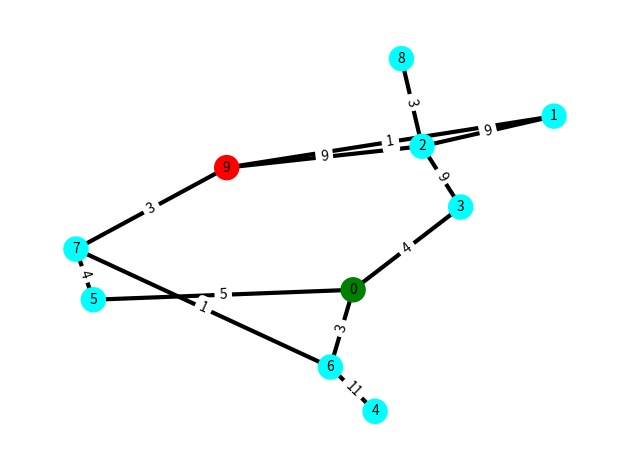
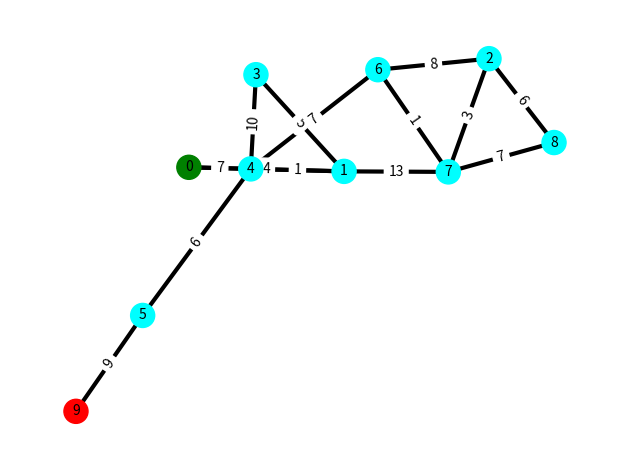
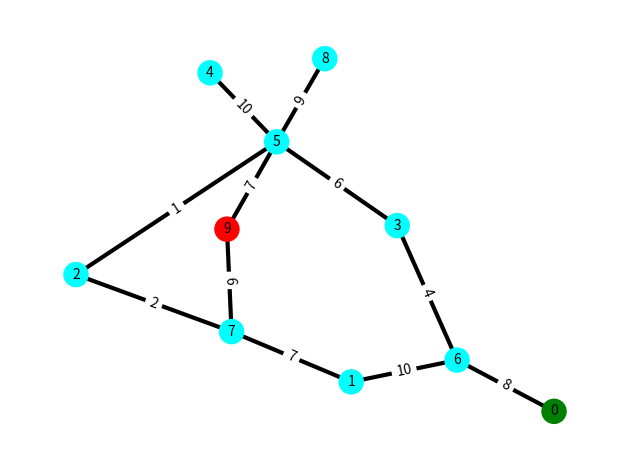
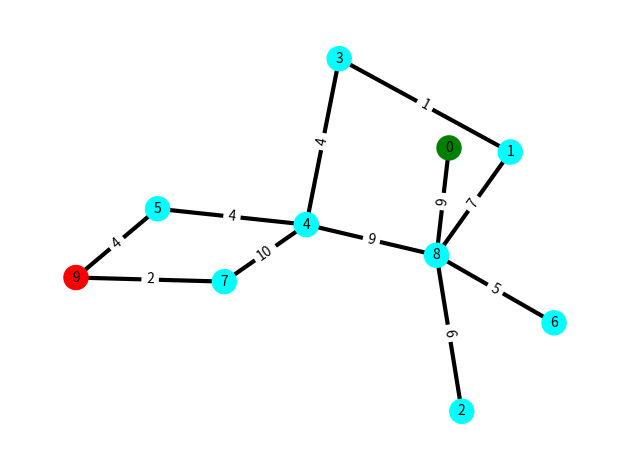
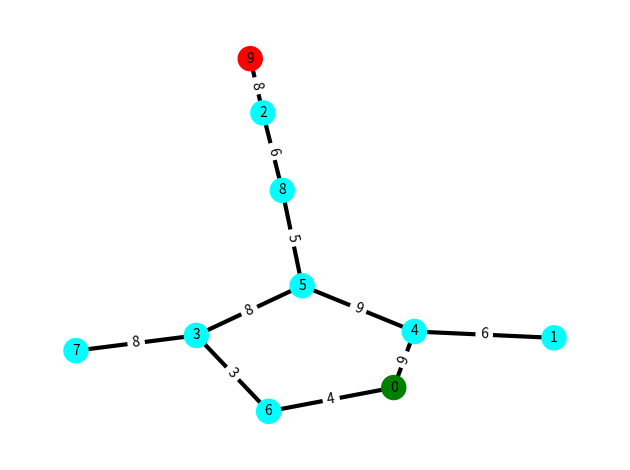
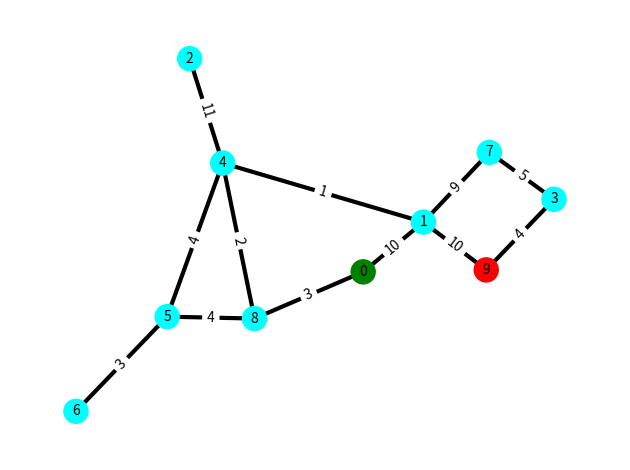
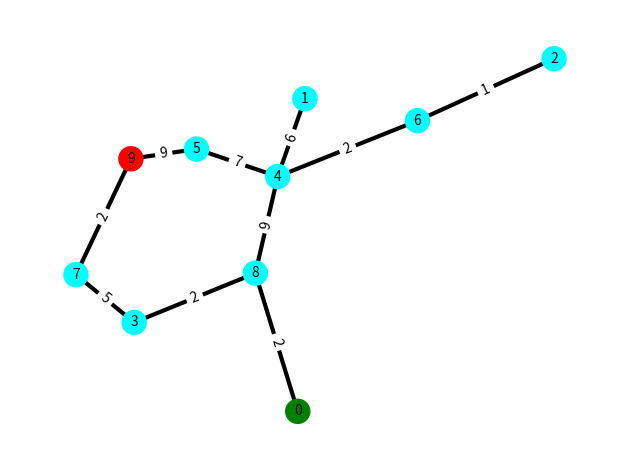
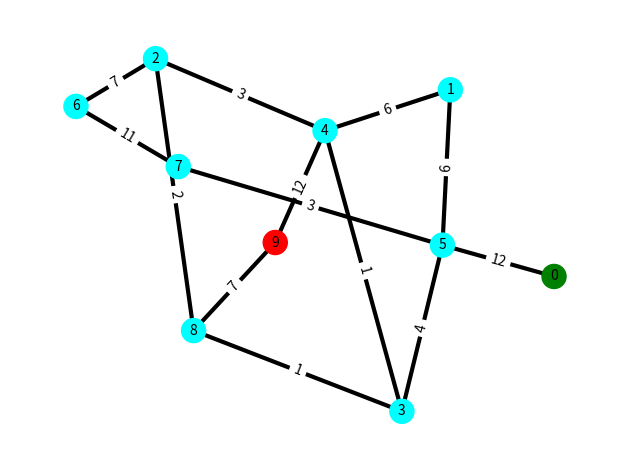
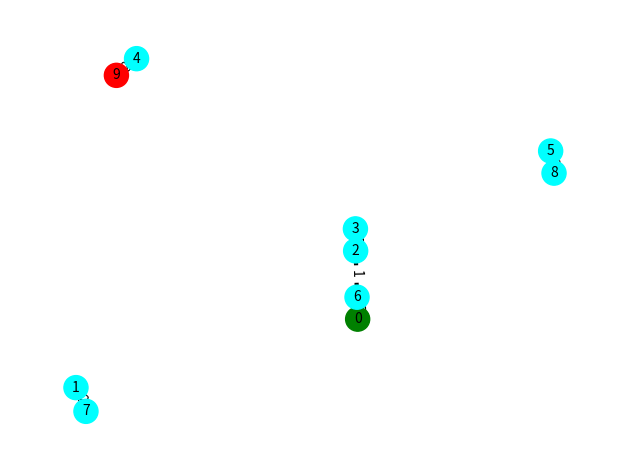

Here is the Python script that generated these plots, in order:
#AIMA_91_best_first_search.py

"""
best first search
very close to the pseudo-code in AIMA on page 91
"""


from abc import ABC, abstractmethod, abstractproperty
from dataclasses import dataclass
import numpy as np
import matplotlib.pyplot as plt
import networkx as nx



class PriorityQueue:
    """
    priority queue implemented with a binary heap.
    Accepts an evaluation function f to compare the nodes
    """
    def __init__(self, f=None):
        self._nodes = []
        self.f = f if callable(f) else lambda x: x

    def __len__(self):
        return len(self._nodes)
    
    def is_empty(self):
        return len(self._nodes) == 0

    def add(self, item):
        # alias for convenience
        nodes = self._nodes
        
        # append to the end
        nodes.append(item)
        
        # bubble up
        c = len(nodes) - 1
        while c:
            p = (c - (1 if c%2 else 2)) // 2
            if self.f(nodes[c]) < self.f(nodes[p]):
                nodes[c], nodes[p] = nodes[p], nodes[c]
                c = p
            else: break
    
    def top(self):
        """returns the top element but does not remove it, unlike pop()"""
        return self._nodes[0]
    
    def pop(self):
        # alias for convenience
        nodes = self._nodes
        
        # swap
        nodes[0], nodes[-1] = nodes[-1], nodes[0]
        
        # pop
        item = nodes.pop()
        
        # bubble down
        p = 0
        while True:
            # determine the indeces
            l = (2*p + 1) if (2*p + 1) < len(nodes) else None
            r = (2*p + 2) if (2*p + 2) < len(nodes) else None
            c = r if (l and r) and (nodes[r] < nodes[l]) else l
            
            # swap if necessary
            if c and self.f(nodes[c]) < self.f(nodes[p]):
                nodes[p], nodes[c] = nodes[c], nodes[p]
                p = c
            else: break
        return item
        

@dataclass
class State:
    id: int or str
    def __str__(self): return f"{self.id}"
    def __repr__(self): return "{}({})".format(self.__class__.__name__, self.id)
    def __hash__(self): return hash(self.id)
    
    
class Node:
    """
    Wrapper for a State
    """
    def __init__(self, state, parent=None, action=None, path_cost=None):
        self.state:State = state
        self.parent:Node = parent
        self.action:object = action  # action taken to get to this node
        self.path_cost:float = float(path_cost or 0.0)
        
    def __lt__(self, other): return self.path_cost < other.path_cost
    def __str__(self): return "{}({})".format(self.__class__.__name__, self.state)
    def __repr__(self): return self.__str__()


class Action:
    """an action can be any appropriate object, str, int, float, custom structured object, etc"""
    def __init__(self, go_to_state): self.go_to_state = go_to_state
    def __str__(self): return "{}(go to {})".format(self.__class__.__name__, self.go_to_state)
    def __repr__(self): return self.__str__()
    

class AbstractSearchProblem(ABC):
    """
    Abstract Search Problem class
    """
    def __init__(self, problem_representation=None):
        self.problem_representation = problem_representation
    
    @abstractproperty
    def initial(self):
        "returns the INITIAL state"
    
    @abstractmethod
    def is_goal(self, state) -> bool:
        "returns True if the state is a goal state"
    
    @abstractmethod
    def actions(self, state):
        "returns valid actions from the given state"
    
    @abstractmethod
    def result(self, state, action):
        "returns a new state"
    
    @abstractmethod
    def action_cost(state, action, new_state) -> float:
        "returns the cost of performing an action from the current state that takes the agent to the new_state"


class SearchProblem(AbstractSearchProblem):
    """
    Concrete search problem representation and implementation.
    This implementation of search Problem works with an adjacency matrix.
    __init__ creates a static state-space
    """
    def __init__(self, adjacency_matrix=None):
        # the first row represents the INITIAL, the last the GOAL state
        self.adjacency_matrix = adjacency_matrix
        self.statespace = tuple(State(i) for i,_ in enumerate(self.adjacency_matrix))
    
    @property
    def initial(self):
        return self.statespace[0]
    
    def is_goal(self, state) -> bool:
        # the last row in the adjecency matrix is assumed to represent the goal state
        return state.id == len(self.adjacency_matrix) - 1
    
    def actions(self, state):
        return [Action(self.statespace[i]) for i in np.nonzero(self.adjacency_matrix[state.id])[0]]
    
    def result(self, state, action):
        i,j = state.id, action.go_to_state.id
        if self.adjacency_matrix[i,j]:
            return self.statespace[j]
        return None
    
    def action_cost(self, state, action, new_state) -> float:
        assert action.go_to_state is new_state, "must be able to get to the new state with the action provided"
        i,j = state.id, new_state.id
        return self.adjacency_matrix[i,j]
        

def expand(problem, node):
    state = node.state
    for action in problem.actions(state):
        new_state = problem.result(state, action)
        cost = node.path_cost + problem.action_cost(state, action, new_state)
        yield Node(state=new_state, parent=node, action=action, path_cost=cost)


def f(node):
    """evaluation function for a node to compare nodes in the priority queue"""
    return node.path_cost


def best_first_search(problem, f):
    """
    best first search with a priority queue (based on an evaluation function f)
    AIMA page 91
    """
    node = Node(state=problem.initial)
    frontier = PriorityQueue(f) # f = evaluation function 
    frontier.add(node)
    reached = {problem.initial: node}
    
    while not frontier.is_empty():
        node = frontier.pop()
        if problem.is_goal(node.state):
            return node  # from which the solution path can be constructed
        
        for child_node in expand(problem, node):
            state = child_node.state
            if state not in reached or child_node.path_cost < reached[state].path_cost:
                reached[state] = child_node
                frontier.add(child_node)
    return 'failure'


############################################################################
### helper utilities e.g. random problem generation

def make_adjacency_matrix(n, density=None, seed=None):
    """makes a random adjacency matrix representing a graph"""
    p = density or np.log(n) / 10 / n
    
    # Random seed
    if seed is True:
        seed = np.random.randint(1,9999)
        print("seed =", seed)
    rs = np.random.RandomState(seed)
    
    while True:
        mx = np.triu(rs.rand(n,n))
        mx += mx.T
        mx = (mx <= p).astype("uint8")
        mx[np.diag_indices(n)] = 0
        
        if np.logical_or.reduce(mx, axis=0).all() and np.logical_or.reduce(mx, axis=1).all():
            break
        else:
            p += 0.001
    
    # add edge weights
    n_edges = np.triu(mx).sum()
    w = np.triu(rs.randint(1, n_edges, size=(n, n)))
    w += w.T
    mx = mx * w
    assert (mx == mx.T).all()
    return mx


def display_graph(mx, relable=False):
    """converts an adjacency matrix with edge weights into a graph"""
    try:
        G = nx.from_numpy_matrix(mx)
    except AttributeError:
        G = nx.from_numpy_array(mx)

    # add coloring to the nodes
    color_map = []
    for node in G:
        if node == 0:
            color_map.append('green')
        elif node == len(mx) - 1:
            color_map.append('red')
        else: 
            color_map.append('cyan')      
    
    # relable the nodes
    if relable:
        mapping = {i:chr(65+i) for i in range(len(G))}
        G = nx.relabel_nodes(G, mapping)
    
    # positioning
    pos = nx.spring_layout(G, seed=None)  
    
    # nodes
    nx.draw_networkx_nodes(G, pos, node_color=color_map, node_size=300)
    
    # edges
    nx.draw_networkx_edges(G, pos, width=3)

    # node labels
    nx.draw_networkx_labels(G, pos, font_size=10, font_family="sans-serif")

    # edge weight labels
    edge_labels = nx.get_edge_attributes(G, "weight")
    nx.draw_networkx_edge_labels(G, pos, edge_labels)
    
    ax = plt.gca()
    ax.margins(0.08)
    plt.axis("off")
    plt.tight_layout()
    plt.show()
    
    
    

if __name__ == '__main__':
    # DEMO

    seeds = [7763, 6907, 2057, 685, 8169, 6577, 3577, 3641, True]
    
    for seed in seeds:
        mx = make_adjacency_matrix(10, seed=seed)
        
        display_graph(mx)
        
        problem = SearchProblem(mx)
        
        output = best_first_search(problem, f)
        print("solution:", output)
        
        # construct the solution path
        if output != 'failure':
            node = output
            solution_path = [node,]
            
            while not node.state is problem.initial:
                node = node.parent
                solution_path.append(node)
        
            solution_path = solution_path[::-1]
            print("solution path:", solution_path, end="\n\n")
